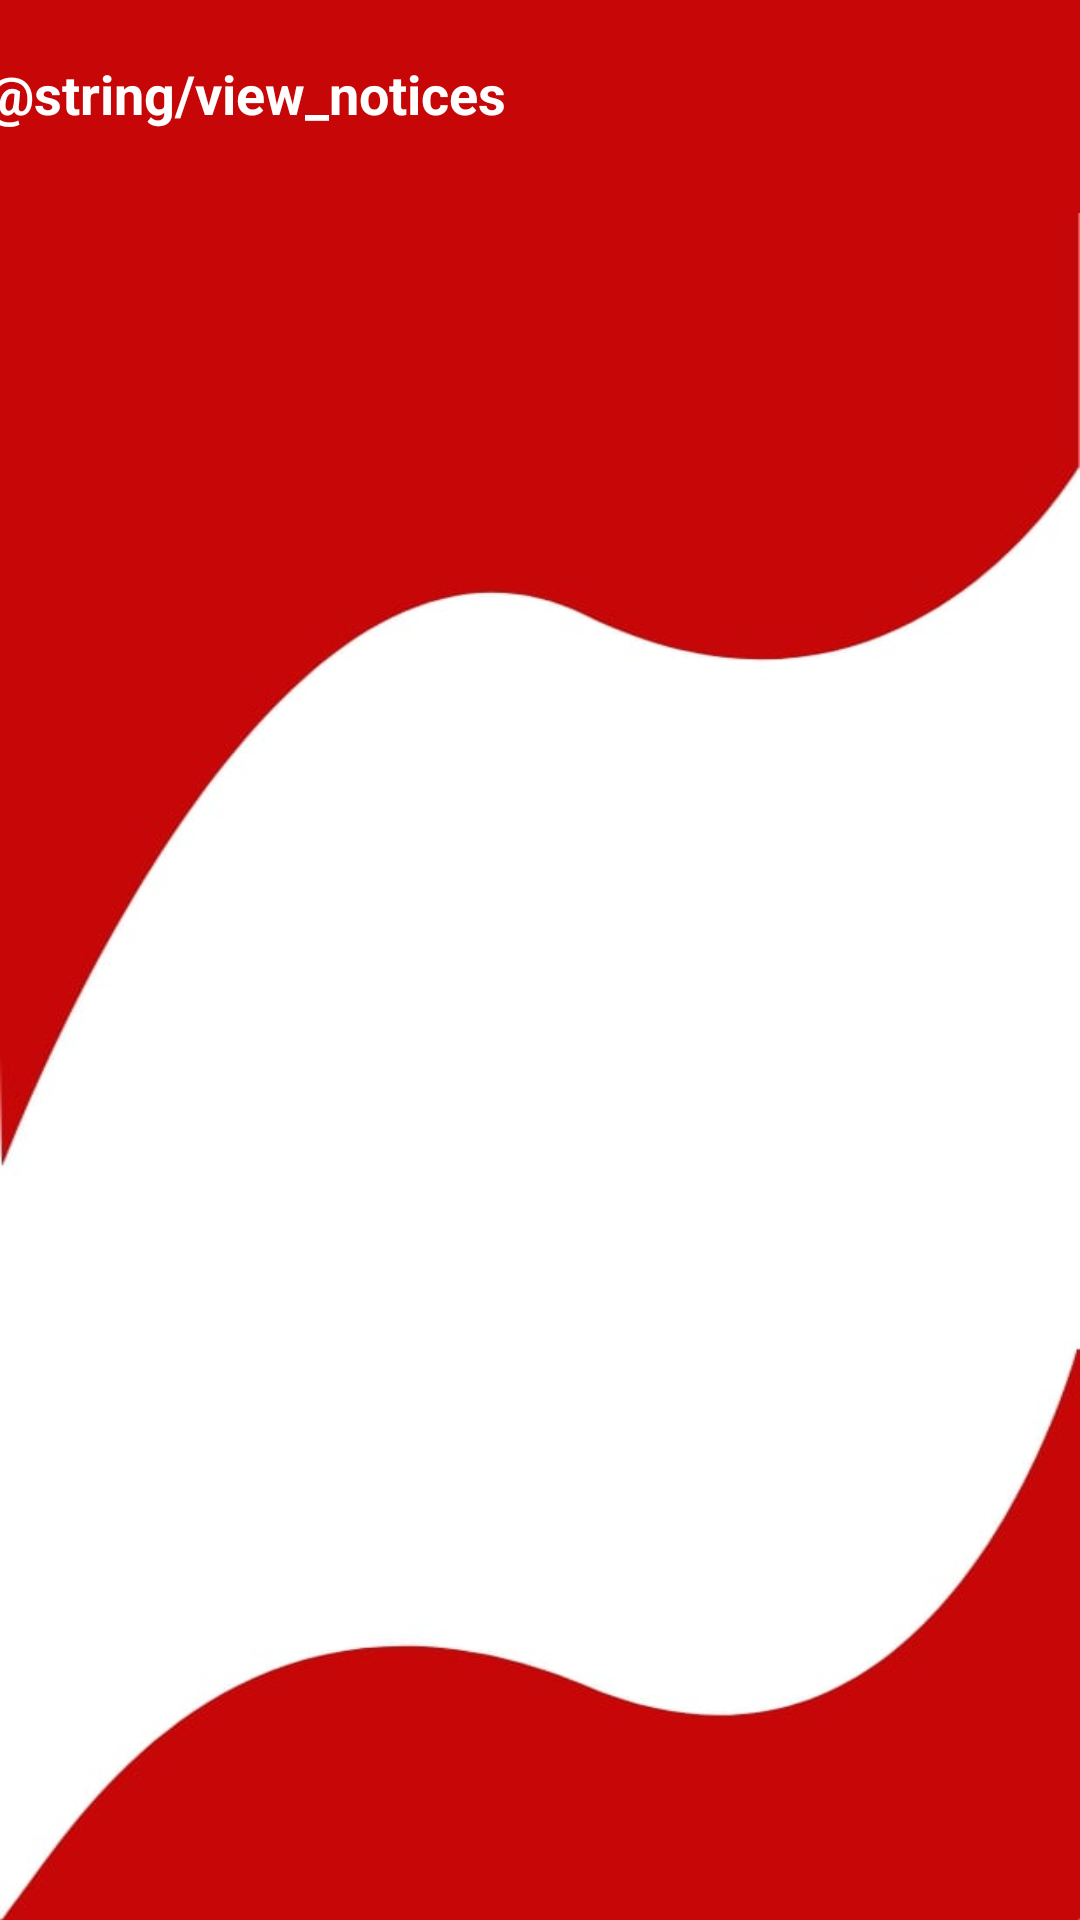

Android layout source for this screen:
<!-- AndroidManifest.xml: application theme Theme.Home -->
<!-- res/layout/activity_view__emergency__notices_cus.xml -->
<?xml version="1.0" encoding="utf-8"?>
<androidx.constraintlayout.widget.ConstraintLayout xmlns:android="http://schemas.android.com/apk/res/android"
    xmlns:app="http://schemas.android.com/apk/res-auto"
    xmlns:tools="http://schemas.android.com/tools"
    android:layout_width="match_parent"
    android:focusableInTouchMode="true"
    android:layout_height="match_parent"
    android:background="@drawable/background1"
    tools:context=".View_Emergency_Notices_cus">

    <androidx.appcompat.widget.Toolbar
        android:id="@+id/toolbar2"
        android:layout_width="418dp"
        android:layout_height="71dp"
        android:background="@color/red_dark"
        android:minHeight="?attr/actionBarSize"
        android:theme="?attr/actionBarTheme"
        app:layout_constraintBottom_toBottomOf="parent"
        app:layout_constraintEnd_toEndOf="parent"
        app:layout_constraintHorizontal_bias="0.571"
        app:layout_constraintStart_toStartOf="parent"
        app:layout_constraintTop_toTopOf="parent"
        app:layout_constraintVertical_bias="0.0" />

    <androidx.recyclerview.widget.RecyclerView
        android:layout_width="match_parent"
        android:id="@+id/recyclerView_three"
        android:layout_height="match_parent"
        android:layout_marginTop="60dp"
        android:layout_marginLeft="8dp"
        android:layout_marginRight="5dp"
        android:layout_marginBottom="5dp"/>

    <TextView
        android:id="@+id/textView6"
        android:layout_width="257dp"
        android:layout_height="33dp"
        android:layout_marginTop="19dp"
        android:layout_marginEnd="108dp"
        android:text="@string/view_notices"
        android:textColor="@color/white"
        android:textSize="18sp"
        android:textStyle="bold"
        app:layout_constraintEnd_toEndOf="parent"
        app:layout_constraintTop_toTopOf="@+id/toolbar2" />


</androidx.constraintlayout.widget.ConstraintLayout>
<!-- resources referenced by this layout -->
<resources>
  <color name="red_dark">#C70707</color>
  <color name="white">#FFFFFFFF</color>
  <!-- drawable background1: jpg bitmap (drawable-v24, 13091 bytes) -->
  <style name="Theme.Home" parent="Theme.MaterialComponents.DayNight.NoActionBar">
          
          <item name="colorPrimary">@color/purple_500</item>
          <item name="colorPrimaryVariant">#FF666666</item>
          <item name="colorPrimarySurface">@color/red_dark</item>
          <item name="colorOnPrimary">@color/white</item>
          
          <item name="colorSecondary">@color/teal_200</item>
          <item name="colorSecondaryVariant">@color/teal_700</item>
          <item name="colorOnSecondary">@color/black</item>
          
          <item name="android:statusBarColor" tools:targetApi="l">?attr/colorPrimaryVariant</item>
          
      </style>
  <color name="purple_500">#FF6200EE</color>
  <color name="teal_200">#FF03DAC5</color>
  <color name="teal_700">#FF018786</color>
  <color name="black">#FF000000</color>
</resources>
